11-way image classification set "final" from GitHub (troniixx/aml2026-group-18); label vocabulary: bird, boar, dog, dragon, hare, horse, monkey, ram, rat, snake, tiger.

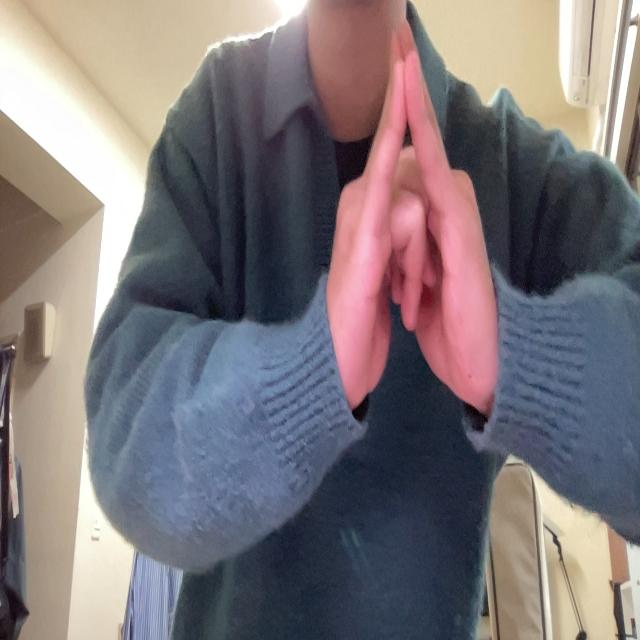
Label: bird

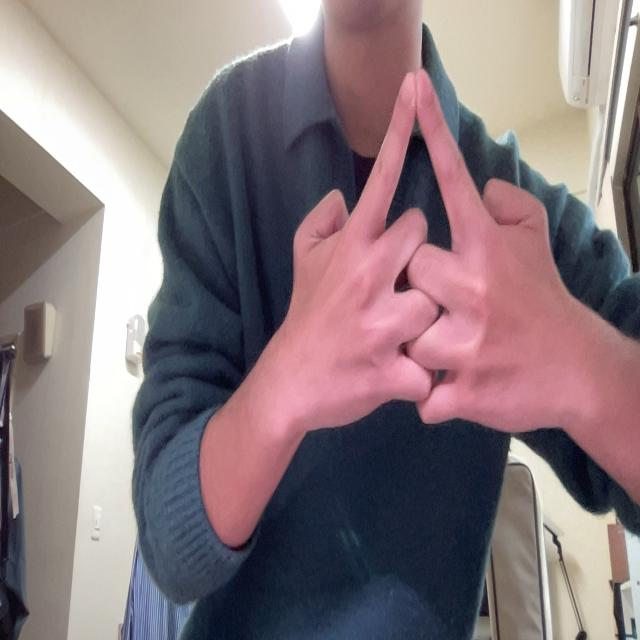
Label: horse

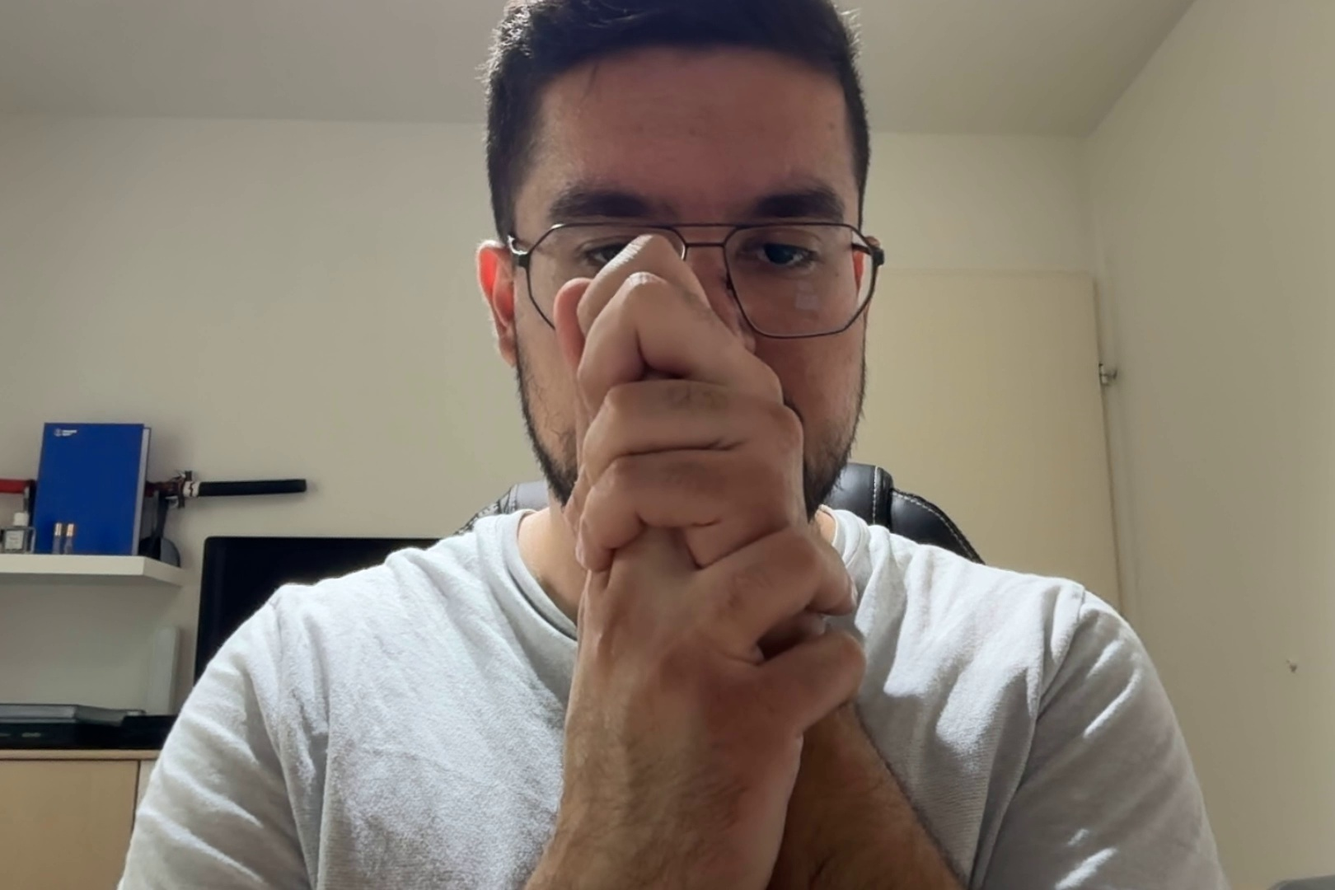
Label: rat

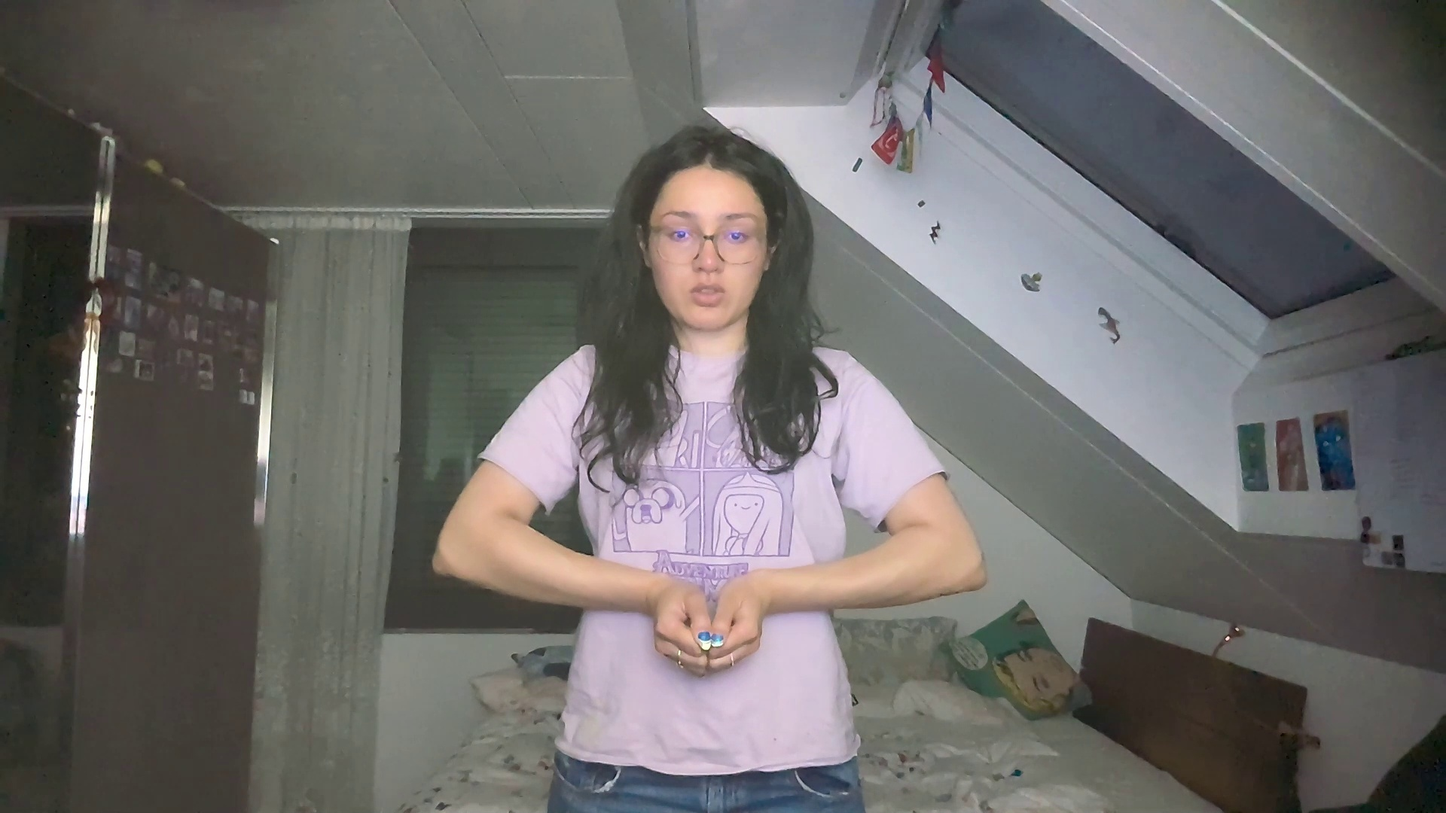
Label: boar

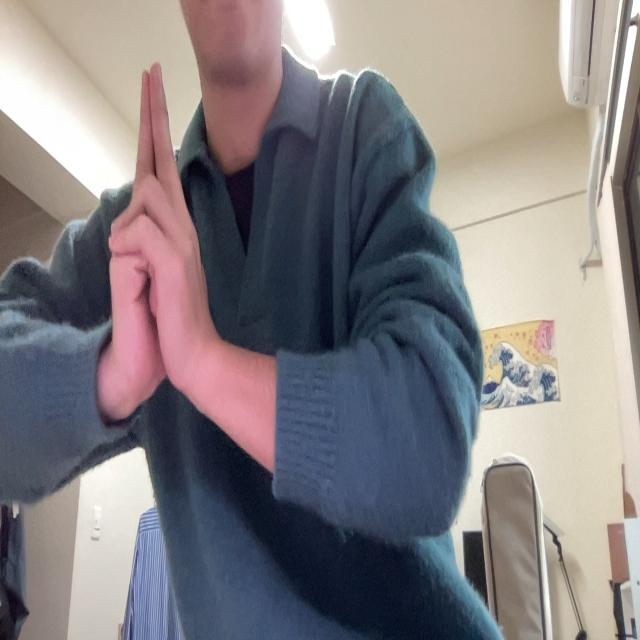
Label: ram

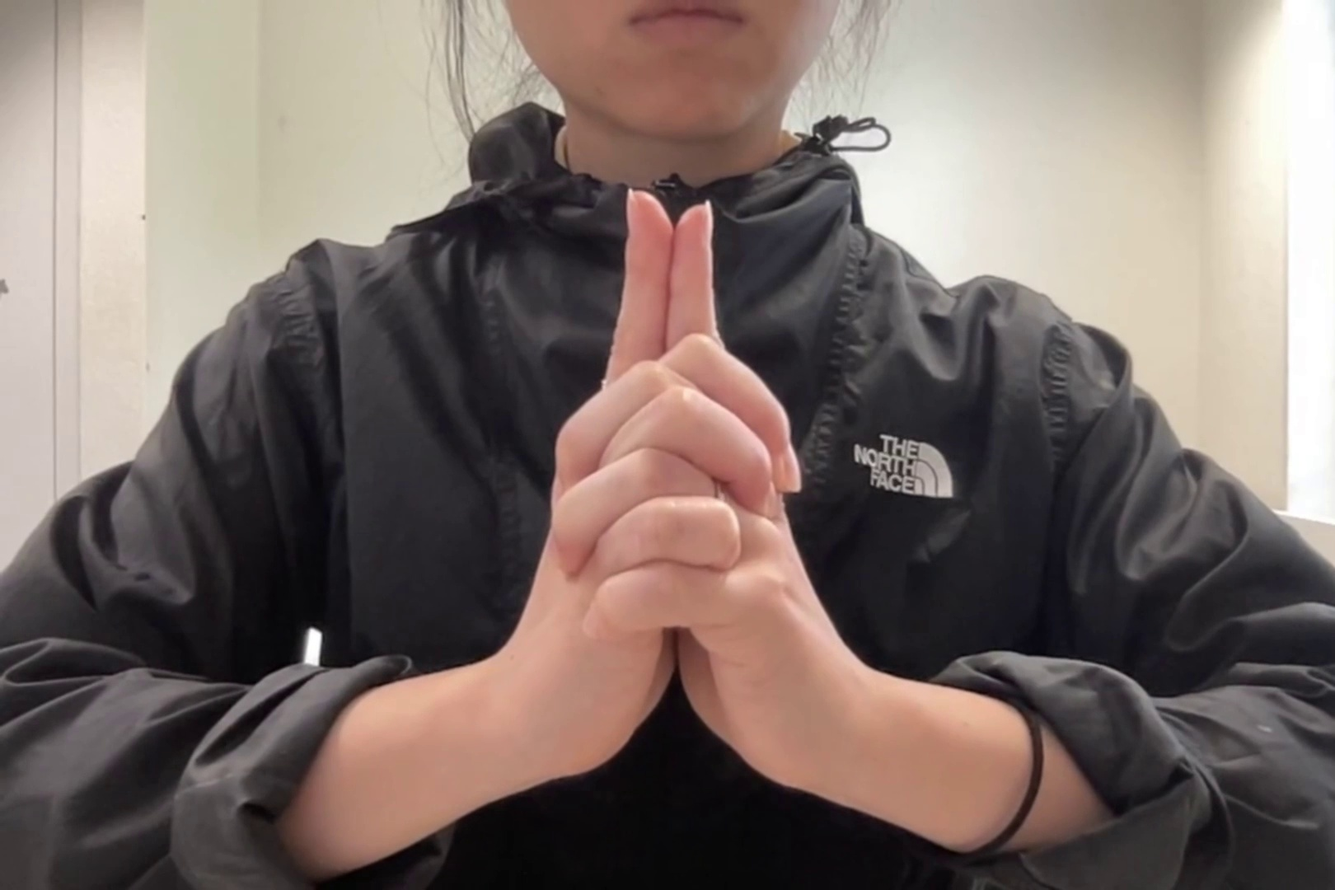
Label: tiger
